Run: headless pygame with SDL's dummy video driver; simulated clock (each Clock.tick advances the game by its frame time, no real sleeping); random seed 0; keys injected as events and as key.get_pressed() state; no mouse input; restart key R tapped at the start of phases 3 and 4.
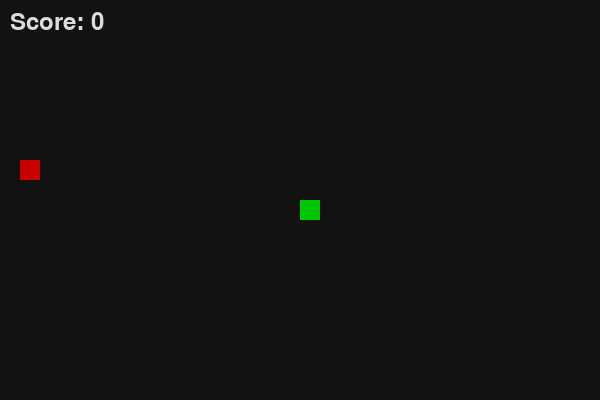
Frame 1 of 4 · flips 1–60 · no input
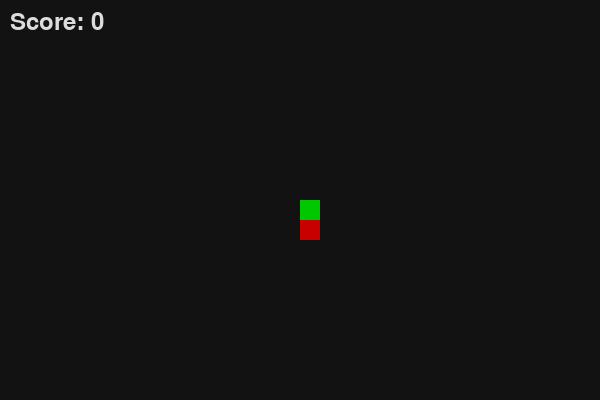
Frame 2 of 4 · flips 61–180 · tapped SPACE, RETURN · held RIGHT (→), D
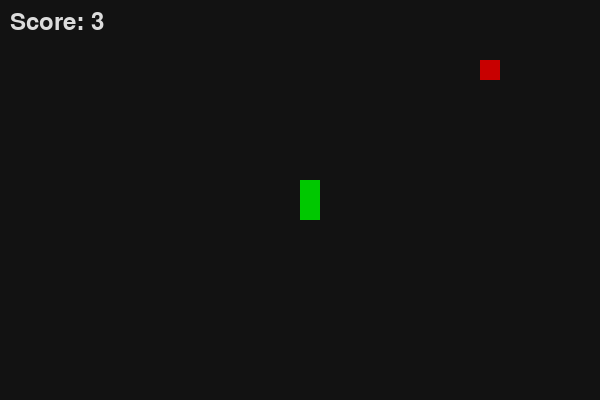
Frame 3 of 4 · flips 181–300 · tapped R · held DOWN (↓), S
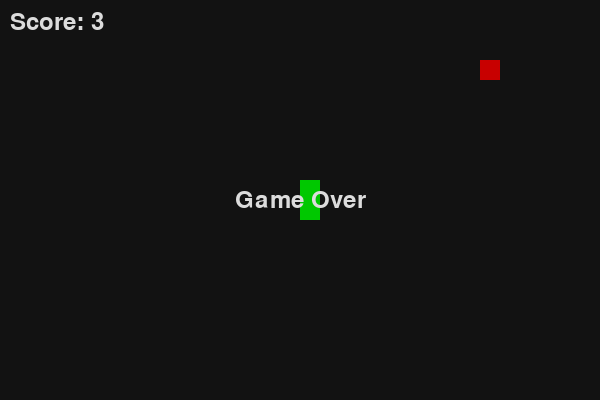
Frame 4 of 4 · flips 301–420 · tapped R · held LEFT (←), A, UP (↑), W

The pygame program that drew these frames:

import pygame
import random
import sys

pygame.init()

cell_size = 20
g_w = 30
g_h = 20
width = cell_size * g_w
height = cell_size * g_h
fps = 5

bg = (18, 18, 18)
s_color = (0, 200, 0)
f_color = (200, 0, 0)
t_color = (220, 220, 220)

screen = pygame.display.set_mode((width, height))
clock = pygame.time.Clock()
font = pygame.font.SysFont(None, 36)

food_timer = 0        
food_lifetime = 50    
food_value = 1      

def draw_rect(pos, color):
    x, y = pos
    rect = pygame.Rect(x * cell_size, y * cell_size, cell_size, cell_size)
    pygame.draw.rect(screen, color, rect)

def random_food(snake):
    global food_value, food_timer
    while True:
        p = (random.randrange(g_w), random.randrange(g_h))
        if p not in snake:
            food_value = random.choice([1, 2, 3])
            food_timer = 0
            return p

def game_loop():
    global food_timer
    snake = [(g_w // 2, g_h // 2)]
    direction = (1, 0)  
    food = random_food(snake)
    grow = False
    score = 0
    running = True
    game_over = False

    while running:
        for event in pygame.event.get():
            if event.type == pygame.QUIT:
                pygame.quit()
                sys.exit()
            if event.type == pygame.KEYDOWN:
                if not game_over:
                    if event.key in (pygame.K_w, pygame.K_UP) and direction != (0, 1):
                        direction = (0, -1)
                    elif event.key in (pygame.K_s, pygame.K_DOWN) and direction != (0, -1):
                        direction = (0, 1)
                    elif event.key in (pygame.K_a, pygame.K_LEFT) and direction != (1, 0):
                        direction = (-1, 0)
                    elif event.key in (pygame.K_d, pygame.K_RIGHT) and direction != (-1, 0):
                        direction = (1, 0)
                else:
                    if event.key == pygame.K_r:
                        return True
                    if event.key in (pygame.K_q, pygame.K_ESCAPE):
                        pygame.quit()
                        sys.exit()

        if not game_over:
            food_timer += 1
            if food_timer > food_lifetime:
                food = random_food(snake)

            head = snake[0]
            new_head = ((head[0] + direction[0]) % g_w, (head[1] + direction[1]) % g_h)


            if not (0 <= new_head[0] < g_w and 0 <= new_head[1] < g_h):
                game_over = True
            else:
                if new_head in snake:
                    game_over = True
                else:
                    snake.insert(0, new_head)
                    if new_head == food:
                        score += food_value
                        food = random_food(snake)
                    else:
                        snake.pop()

        screen.fill(bg)
        for segment in snake:
            draw_rect(segment, s_color)
        draw_rect(food, f_color)

        score_surf = font.render(f"Score: {score}", True, t_color)
        screen.blit(score_surf, (10, 10))

        if game_over:
            over_surf = font.render("Game Over", True, t_color)
            rect = over_surf.get_rect(center=(width // 2, height // 2))
            screen.blit(over_surf, rect)

        pygame.display.flip()
        clock.tick(fps)

    return False
    
while True:
    try:
        restart = game_loop()
        if not restart:
            break
    except SystemExit:
        pygame.quit()
        raise
pygame.quit()
